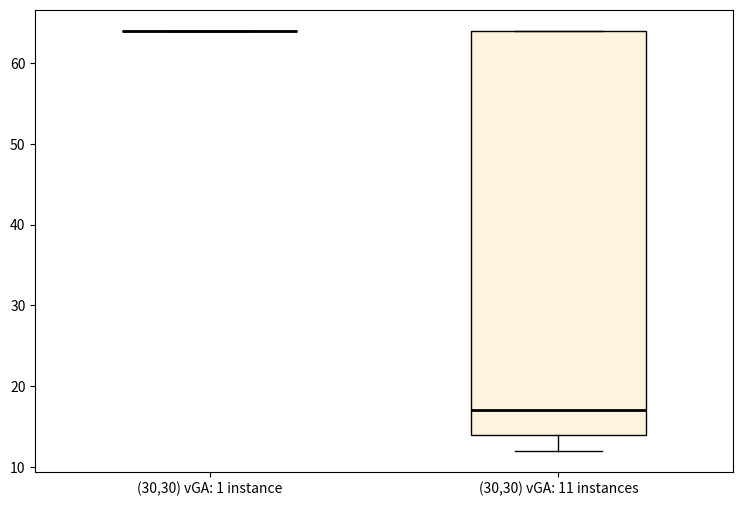

The matplotlib source for this figure: (Note: this script raises an exception after producing the figure.)
import numpy as np
import matplotlib.pyplot as plt


vGA_p1_11_inst = np.asarray([64, 64, 48, 64, 51, 48, 64, 64, 47, 64, 64])
vGA_p1_1_inst = np.asarray([64, 64, 64, 64, 64, 64, 64, 64, 64, 64, 64])

vGA_p2_11_inst = np.asarray([64, 14, 12, 64, 14, 14, 17, 64, 15, 64, 64])
vGA_p2_1_inst = np.asarray([64, 64, 64, 64, 64, 64, 64, 64, 64, 64, 64])


data_to_plot_p1 = [vGA_p1_1_inst, vGA_p1_11_inst]
data_to_plot_p2 = [vGA_p2_1_inst, vGA_p2_11_inst]

#
fig = plt.figure(1, figsize=(9, 6))
ax = fig.add_subplot(111)

bp = ax.boxplot(data_to_plot_p2, patch_artist=True, widths=(0.5, 0.5))
colors = ["#C8C2DE", "#FFF3DD"]

plt.xticks([1, 2], ["(30,30) vGA: 1 instance", "(30,30) vGA: 11 instances"])
for patch, color_tmp in zip(bp["boxes"], colors):
    patch.set_facecolor(color_tmp)

for median in bp["medians"]:
    median.set(color="#000000", linewidth=2)

for tick in ax.xaxis.get_major_ticks():
    tick.label.set_fontsize(12)
for tick in ax.yaxis.get_major_ticks():
    tick.label.set_fontsize(12)

ax.set_xlabel("Algorithm", fontsize=14)
ax.set_ylabel("Target Value", fontsize=14)
ax.grid(True, axis="y", color="#DCDCDC")
plt.ylim((1, 70))

plt.show()
